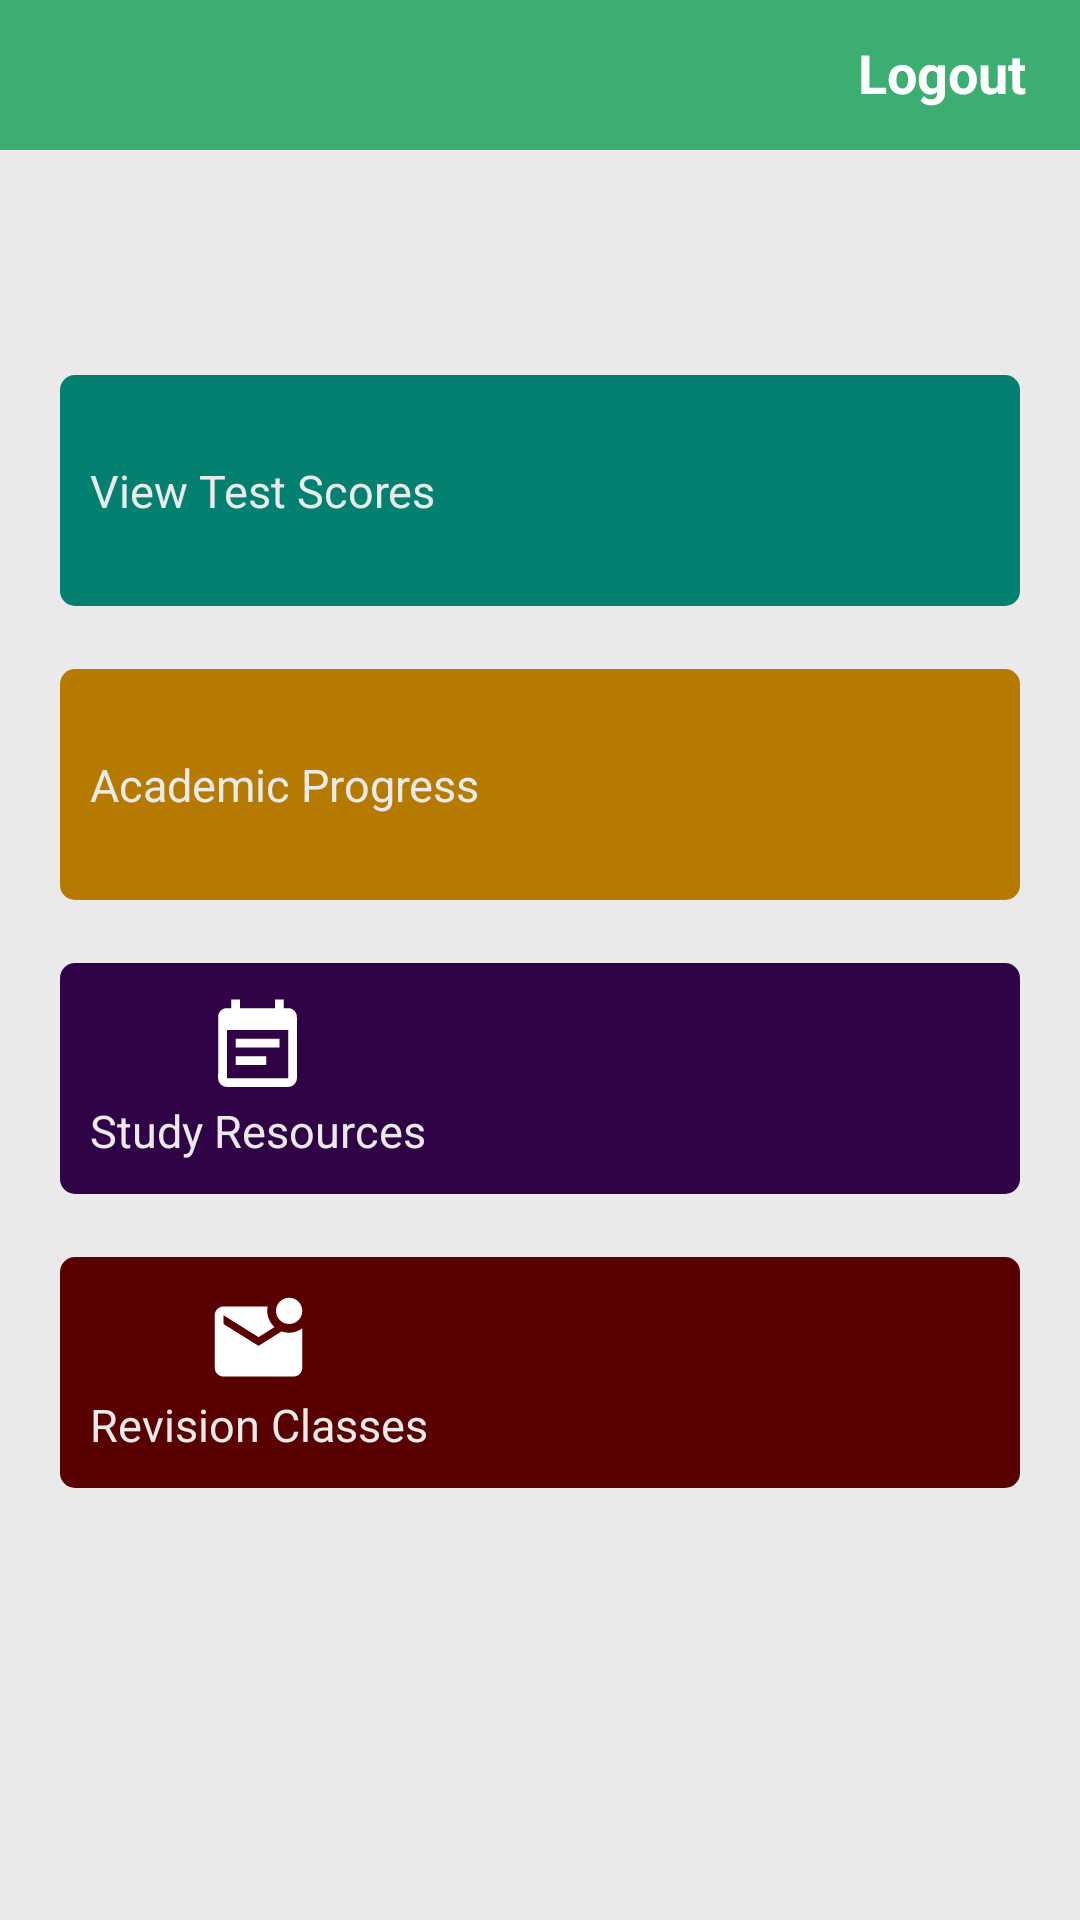

Layout XML and referenced resources for this Android screen:
<!-- AndroidManifest.xml: application theme Theme.SmartStudy -->
<!-- res/layout/activity_student_dashboard.xml -->
<?xml version="1.0" encoding="utf-8"?>
<RelativeLayout
    xmlns:android="http://schemas.android.com/apk/res/android"
    xmlns:app="http://schemas.android.com/apk/res-auto"
    xmlns:tools="http://schemas.android.com/tools"
    android:layout_width="match_parent"
    android:layout_height="match_parent"
    tools:context=".dashboard.student.StudentDashboard"
    android:background="@color/gray">

    <RelativeLayout
        android:id="@+id/headerBar"
        android:layout_width="match_parent"
        android:layout_height="50dp"
        android:background="@color/bg_color">

        <TextView
            android:id="@+id/logout"
            android:layout_width="wrap_content"
            android:layout_height="wrap_content"
            android:layout_alignParentEnd="true"
            android:layout_marginTop="12dp"
            android:layout_marginRight="18dp"
            android:layout_marginBottom="10dp"
            android:text="Logout"
            android:textColor="@color/white"
            android:textSize="18dp"
            android:textStyle="bold" />
    </RelativeLayout>

    <TextView
        android:id="@+id/welcomeMessage"
        android:layout_width="match_parent"
        android:layout_height="40dp"
        android:layout_below="@id/headerBar"
        android:layout_marginTop="10dp"
        android:gravity="center"
        android:text=""
        android:textColor="@color/black"
        android:textSize="20dp"
        android:textStyle="bold" />
    <RelativeLayout
        android:id="@+id/component"
        android:layout_width="wrap_content"
        android:layout_height="match_parent"
        android:layout_below="@+id/welcomeMessage"
        android:layout_marginLeft="20sp"
        android:layout_marginTop="15dp"
        android:layout_marginRight="20sp"
        android:background="@color/gray">
        <RelativeLayout
            android:id="@+id/Iframe"
            android:layout_width="match_parent"
            android:layout_height="match_parent"
            android:orientation="vertical">

            <androidx.appcompat.widget.LinearLayoutCompat
                android:id="@+id/viewMarks"
                android:layout_width="match_parent"
                android:layout_height="77dp"
                android:layout_marginTop="10sp"
                android:background="@drawable/stdshape">

                <TextView
                    android:layout_width="wrap_content"
                    android:layout_height="wrap_content"
                    android:layout_gravity="center"
                    android:layout_marginLeft="10dp"
                    android:drawableTop="@drawable/ic_baseline_school_24"
                    android:text="View Test Scores"
                    android:textColor="@color/gray"
                    android:textSize="15sp"
                    android:textStyle="normal" />
            </androidx.appcompat.widget.LinearLayoutCompat>

            <androidx.appcompat.widget.LinearLayoutCompat
                android:id="@+id/viewAcademicProgress"
                android:layout_width="match_parent"
                android:layout_height="77dp"
                android:layout_below="@+id/viewMarks"
                android:layout_marginTop="21sp"
                android:background="@drawable/accshape">

                <TextView
                    android:layout_width="wrap_content"
                    android:layout_height="wrap_content"
                    android:layout_gravity="center"
                    android:layout_marginLeft="10dp"
                    android:drawableTop="@drawable/ic_baseline_school_24"
                    android:text="Academic Progress"
                    android:textColor="@color/gray"
                    android:textSize="15sp"
                    android:textStyle="normal" />
            </androidx.appcompat.widget.LinearLayoutCompat>

            <androidx.appcompat.widget.LinearLayoutCompat
                android:id="@+id/viewStudyResources"
                android:layout_width="match_parent"
                android:layout_height="77dp"
                android:layout_below="@id/viewAcademicProgress"
                android:layout_marginTop="21sp"
                android:background="@drawable/studyresourcesbg">

                <TextView
                    android:layout_width="wrap_content"
                    android:layout_height="wrap_content"
                    android:layout_gravity="center"
                    android:layout_marginLeft="10dp"
                    android:drawableTop="@drawable/ic_baseline_event_note_24"
                    android:text="Study Resources"
                    android:textColor="@color/gray"
                    android:textSize="15sp"
                    android:textStyle="normal" />
            </androidx.appcompat.widget.LinearLayoutCompat>


            <androidx.appcompat.widget.LinearLayoutCompat
                android:id="@+id/viewRevisions"
                android:layout_width="match_parent"
                android:layout_height="77dp"
                android:layout_below="@id/viewStudyResources"
                android:layout_marginTop="21sp"
                android:background="@drawable/revisionclasses">

                <TextView
                    android:layout_width="wrap_content"
                    android:layout_height="wrap_content"
                    android:layout_gravity="center"
                    android:layout_marginLeft="10dp"
                    android:drawableTop="@drawable/ic_baseline_mark_email_unread_24"
                    android:text="Revision Classes"
                    android:textColor="@color/gray"
                    android:textSize="15sp"
                    android:textStyle="normal" />
            </androidx.appcompat.widget.LinearLayoutCompat>




















        </RelativeLayout>
    </RelativeLayout>
</RelativeLayout>
<!-- resources referenced by this layout -->
<resources>
  <color name="bg_color">#3cae72</color>
  <color name="black">#FF000000</color>
  <color name="gray">#EAEAEA</color>
  <color name="white">#FFFFFFFF</color>
  <!-- drawable accshape (drawable-v24) -->
  <?xml version="1.0" encoding="utf-8"?>
  <shape xmlns:android="http://schemas.android.com/apk/res/android"
      android:shape="rectangle">
      <solid android:color="#B67A00" />
      <corners android:radius="5dp" />
  </shape>
  <!-- drawable ic_baseline_event_note_24 (drawable-v24) -->
  <vector android:autoMirrored="true" android:height="35dp"
      android:tint="#FFFFFF" android:viewportHeight="24"
      android:viewportWidth="24" android:width="35dp" xmlns:android="http://schemas.android.com/apk/res/android">
      <path android:fillColor="@android:color/white" android:pathData="M17,10L7,10v2h10v-2zM19,3h-1L18,1h-2v2L8,3L8,1L6,1v2L5,3c-1.11,0 -1.99,0.9 -1.99,2L3,19c0,1.1 0.89,2 2,2h14c1.1,0 2,-0.9 2,-2L21,5c0,-1.1 -0.9,-2 -2,-2zM19,19L5,19L5,8h14v11zM14,14L7,14v2h7v-2z"/>
  </vector>
  <!-- drawable ic_baseline_mark_email_unread_24 (drawable-v24) -->
  <vector android:height="35dp" android:tint="#FFFFFF"
      android:viewportHeight="24" android:viewportWidth="24"
      android:width="35dp" xmlns:android="http://schemas.android.com/apk/res/android">
      <path android:fillColor="@android:color/white" android:pathData="M22,8.98V18c0,1.1 -0.9,2 -2,2H4c-1.1,0 -2,-0.9 -2,-2V6c0,-1.1 0.9,-2 2,-2h10.1C14.04,4.32 14,4.66 14,5c0,1.48 0.65,2.79 1.67,3.71L12,11L4,6v2l8,5l5.3,-3.32C17.84,9.88 18.4,10 19,10C20.13,10 21.16,9.61 22,8.98zM16,5c0,1.66 1.34,3 3,3s3,-1.34 3,-3s-1.34,-3 -3,-3S16,3.34 16,5z"/>
  </vector>
  <!-- drawable revisionclasses (drawable-v24) -->
  <?xml version="1.0" encoding="utf-8"?>
  <shape xmlns:android="http://schemas.android.com/apk/res/android"
      android:shape="rectangle">
      <solid android:color="#590101" />
      <corners android:radius="5dp" />
  </shape>
  <!-- drawable stdshape (drawable-v24) -->
  <?xml version="1.0" encoding="utf-8"?>
  <shape xmlns:android="http://schemas.android.com/apk/res/android"
      android:shape="rectangle">
      <solid android:color="#03806F" />
      <corners android:radius="5dp" />
  </shape>
  <!-- drawable sttshape (drawable-v24) -->
  <?xml version="1.0" encoding="utf-8"?>
  <shape xmlns:android="http://schemas.android.com/apk/res/android"
      android:shape="rectangle">
      <solid android:color="#0A144A" />
      <corners android:radius="5dp" />
  </shape>
  <!-- drawable studyresourcesbg (drawable-v24) -->
  <?xml version="1.0" encoding="utf-8"?>
  <shape xmlns:android="http://schemas.android.com/apk/res/android"
      android:shape="rectangle">
      <solid android:color="#2F0345" />
      <corners android:radius="5dp" />
  </shape>
  <style name="Theme.SmartStudy" parent="Theme.MaterialComponents.Light.NoActionBar">
          
          <item name="colorPrimary">@color/dark_green</item>
          <item name="colorPrimaryVariant">@color/purple_700</item>
          <item name="colorOnPrimary">@color/white</item>
          
          <item name="colorSecondary">@color/teal_200</item>
          <item name="colorSecondaryVariant">@color/teal_700</item>
          <item name="colorOnSecondary">@color/black</item>
          
          <item name="android:statusBarColor" tools:targetApi="l">?attr/colorSecondaryVariant</item>
          
      </style>
  <color name="dark_green">#03806F</color>
  <color name="purple_700">#FF3700B3</color>
  <color name="teal_200">#FF03DAC5</color>
  <color name="teal_700">#FF018786</color>
</resources>
